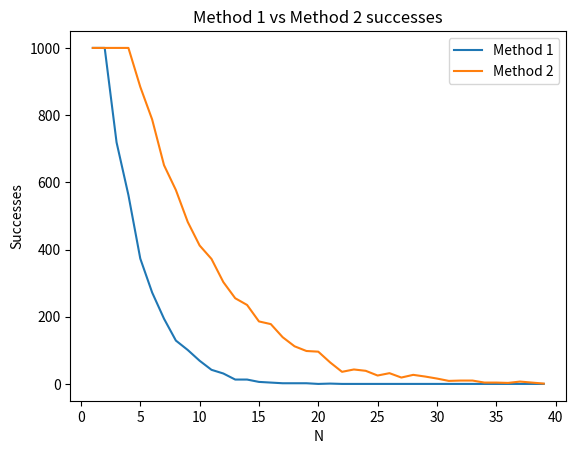

Recreate this plot in Python.

import numpy as np
import matplotlib.pyplot as plt
import random as rnd
def plot(x_list1, y_list1, x_list2, y_list2, x_label, y_label, plot_title):
    plt.figure()
    plt.title(plot_title)
    plt.xlabel(x_label)
    plt.ylabel(y_label)
    plt.plot(x_list1, y_list1, label = 'Method 1')
    plt.plot(x_list2, y_list2, label = 'Method 2')
    plt.legend()
    plt.show()

def succes_rate(walks, steps, random_walk_function):
    success_list = []
    steps_list = []
    for step in range(1, steps):
        success_counter = 0
        for walk in range(walks):
            observer = random_walk_function(step)
            if observer == True:
                success_counter += 1
        success_list.append(success_counter)
        steps_list.append(step)
    #succes_plot = plot(steps_list, success_list, 'N', 'Y', "Succelsful walks Y for N steps - " + random_walk_function.__name__)

    return steps_list, success_list#succes_plot

#random_walk_primitive = Method 1

def Method_1(n):
    x = 0
    y = 0
    visited = [(x,y)]
    
    x_list = [x]
    y_list = [y]
    for i in range(n): 
        rand_float = rnd.random()
        step = int(4*rand_float)

        if step == 0:
            if (x-1, y) in visited:
                #print('Walk terminated because of ', (x-1, y))
                break
            else:
                x -= 1

        elif step == 1:
            if (x+1, y) in visited:
                #print('Walk terminated because of ', (x+1, y))
                break
            else:
                x += 1

        elif step == 2:
            if (x, y-1) in visited:
                #print('Walk terminated because of ', (x, y-1))
                break
            else:
                y -= 1

        elif step == 3:
            if (x, y+1) in visited:
                #print('Walk terminated because of ', (x, y+1))
                break 
            else:
                y += 1
        #print((x,y))

        visited.append((x,y))
        x_list.append(x)
        y_list.append(y)

    if i + 1 == n:
        #print('method1', )
        return True

    else: 
        #print('failed', i)
        return False
    #return walk

#random_walk_improved = Method_2

def Method_2(n):
    x = 0
    y = 0
    visited = [(x,y)]
    x_list = [x]
    y_list = [y]
    for i in range(n): 
        rand_float = rnd.random()
        step = int(3*rand_float)
        #print(step)
        if visited == [(0,0)]:
                init_step = int(4*rand_float)
                if init_step == 0:
                    x -= 1
                elif init_step == 1:
                    x += 1
                elif init_step == 2:
                    y -= 1
                elif init_step == 3:
                    y += 1

        elif (x-1, y) in visited: 
            if (x+1, y) and (x, y-1) and (x, y+1) not in visited:
                if step == 0:
                    x += 1
                elif step ==1:
                    y -= 1
                elif step == 2:
                    y += 1
            else:
                #print('Walk terminated')
                break
        elif (x+1, y) in visited:
            if (x-1, y) and (x, y-1) and (x, y+1) not in visited:
                if step == 0:
                    x -= 1
                elif step == 1:
                    y -=1
                elif step == 2:
                    y += 1
            else:
                #print('Walk terminated')
                break
        elif (x, y-1) in visited:
            if (x-1, y) and (x+1, y) and (x, y+1) not in visited:
                if step == 0:
                    x -= 1
                elif step == 1: 
                    x += 1
                elif step == 2:
                    y += 1
            else: 
                #print('Walk terminated')
                break
        elif (x, y+1) in visited:
            if (x-1, y) and (x+1, y) and (x, y-1) not in visited:
                if step == 0:
                    x -= 1
                elif step == 1: 
                    x += 1
                elif step == 2:
                    y -= 1
            else: 
                #print('Walk terminated')
                break   
        
        visited.append((x,y))
        x_list.append(x)
        y_list.append(y)
    if i+1 == n:
        #print('method2', i)
        return True
    else: 
        #print('failed', i)
        return False

meth1_xlist, meth1_ylist = succes_rate(1000, 40, Method_1)
meth2_xlist, meth2_ylist = succes_rate(1000, 40, Method_2)
plot(meth1_xlist, meth1_ylist, meth2_xlist, meth2_ylist, 'N', 'Successes', 'Method 1 vs Method 2 successes')
#plt.show()
